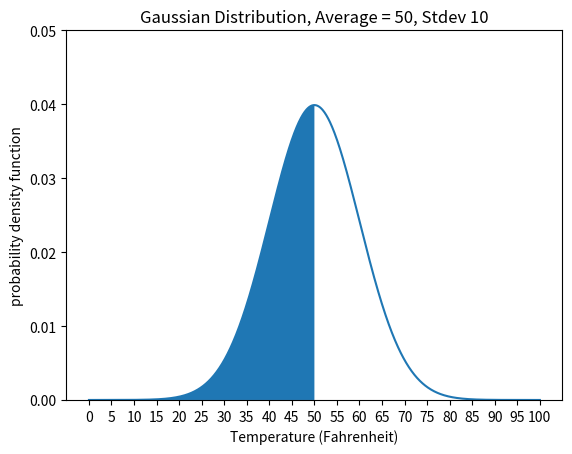

This chart was generated by the following Python code:
from scipy.stats import norm
import numpy as np


"""
The code cell below calculates a Gaussian probability density function two ways. First, we're using the density function from the previous exercises. Then, we compare the results using the SciPy library's implementation.

You'll see that the results are exactly the same.
"""

# our solution to calculate the probability density function
def gaussian_density(x, mu, sigma):
    return (1/np.sqrt(2*np.pi*np.power(sigma, 2.))) * np.exp(-np.power(x - mu, 2.) / (2 * np.power(sigma, 2.)))

print("Probability density function our solution: mu = 50, sigma = 10, x = 50")
print(gaussian_density(50, 50, 10))
print("\nProbability density function SciPy: mu = 50, sigma = 10, x = 50")
print(norm(loc = 50, scale = 10).pdf(50))

import matplotlib.pyplot as plt
#%matplotlib inline

###
# The plot_fill function plots a probability density function and also
# shades the area under the curve between x_prob_min and x_prob_max.
# INPUTS:
# x: x-axis values for plotting
# x_prob_min: minimum x-value for shading the visualization
# x_prob_max: maximum x-value for shading the visualization
# y_lim: the highest y-value to show on the y-axis
# title: visualization title
#
# OUTPUTS:
# prints out a visualization
###

def plot_fill(x, x_prob_min, x_prob_max, y_lim, title):
    # Calculate y values of the probability density function
    # Note that the pdf method can accept an array of values from numpy linspace.
    y = norm(loc = 50, scale = 10).pdf(x)

    # Calculate values for filling the area under the curve
    x_fill = np.linspace(x_prob_min, x_prob_max, 1000)
    y_fill = norm(loc = 50, scale = 10).pdf(x_fill)

    # Plot the results
    plt.plot(x, y)
    plt.fill_between(x_fill, y_fill)
    plt.title(title)
    plt.ylim(0, y_lim)
    plt.xticks(np.linspace(0, 100, 21))
    plt.xlabel('Temperature (Fahrenheit)')
    plt.ylabel('probability density function')
    plt.show()

average = 50
stdev = 10
y_lim = 0.05
x = np.linspace(0, 100, 1000)

plot_fill(x, 0, 50, y_lim,
          'Gaussian Distribution, Average = ' + str(average) + ', Stdev ' + str(stdev))

"""
Here are a few more examples of the cdf method. The code cell below prints out the probability that the temperature is between:

    -infinity and 25
    -infinity and 75
    -infinity and 125
    -infinity and +infinity
"""

print(norm(loc = 50, scale = 10).cdf(25))
print(norm(loc = 50, scale = 10).cdf(75))
print('%.20f' % norm(loc = 50, scale = 10).cdf(125)) # '%.20f' prints out 20 decimal places
print(norm(loc = 50, scale = 10).cdf(float('inf')))

#What if you wanted to know the probability of the temperature being between 25 and +infinity? Or 75 and +infinity? 

print(1 - norm(loc = 50, scale = 10).cdf(25))

#Calculating Area Under the Curve Solution

from scipy.stats import norm

def gaussian_probability(mean, stdev, x_low, x_high):
    return norm(loc = mean, scale = stdev).cdf(x_high) - norm(loc = mean, scale = stdev).cdf(x_low)

